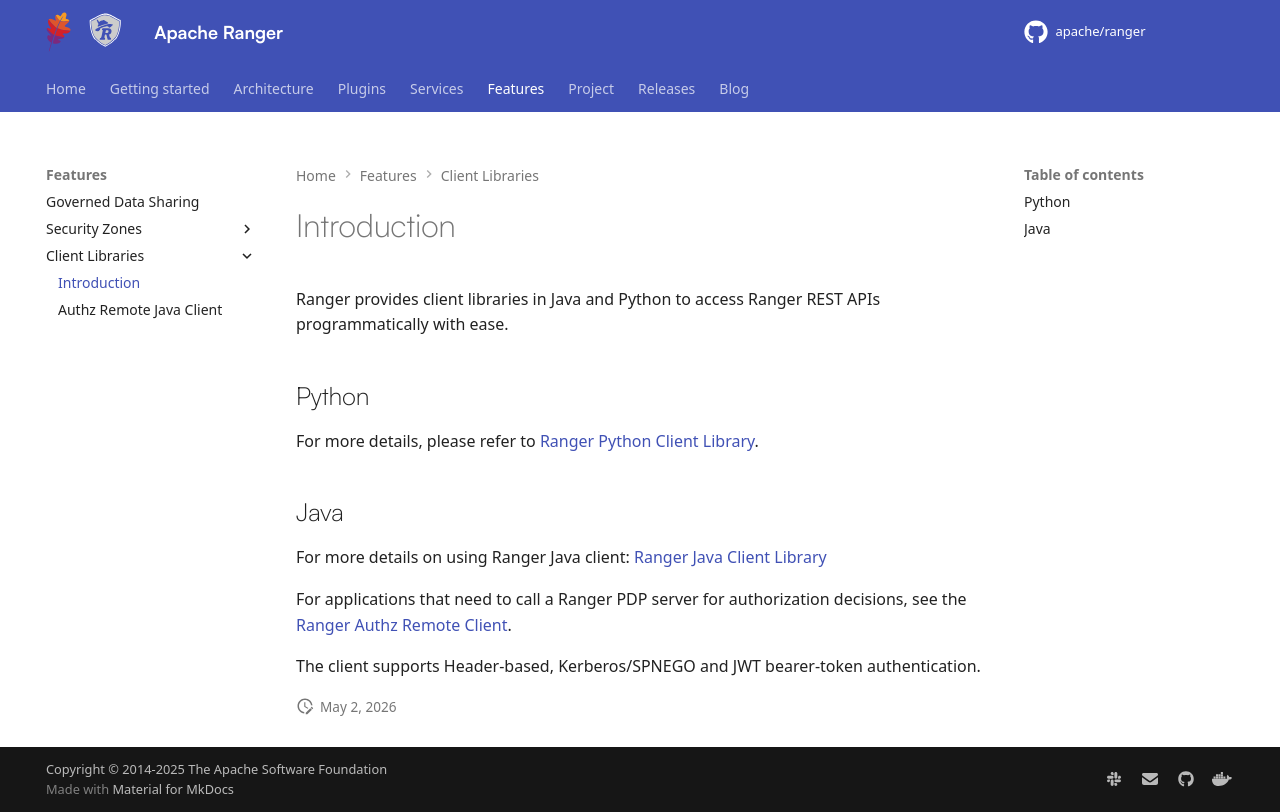

repository: WeSTManCoder/ranger · page: features/client-interface/intro/index.html · generator: mkdocs

---
title: "Ranger Client Libraries"
---
<!--
 - Licensed to the Apache Software Foundation (ASF) under one or more
 - contributor license agreements.  See the NOTICE file distributed with
 - this work for additional information regarding copyright ownership.
 - The ASF licenses this file to You under the Apache License, Version 2.0
 - (the "License"); you may not use this file except in compliance with
 - the License.  You may obtain a copy of the License at
 -
 -   http://www.apache.org/licenses/LICENSE-2.0
 -
 - Unless required by applicable law or agreed to in writing, software
 - distributed under the License is distributed on an "AS IS" BASIS,
 - WITHOUT WARRANTIES OR CONDITIONS OF ANY KIND, either express or implied.
 - See the License for the specific language governing permissions and
 - limitations under the License.
 -->

# Introduction

Ranger provides client libraries in Java and Python to access Ranger REST APIs programmatically with ease.

## Python

For more details, please refer to [Ranger Python Client Library](https://pypi.org/project/apache-ranger/).

## Java

For more details on using Ranger Java client: [Ranger Java Client Library](https://github.com/apache/ranger/blob/master/intg/src/main/java/README.md)

For applications that need to call a Ranger PDP server for authorization decisions, see the
[Ranger Authz Remote Client](https://github.com/apache/ranger/blob/master/authz-remote/README.md).

The client supports Header-based, Kerberos/SPNEGO and JWT bearer-token authentication.
